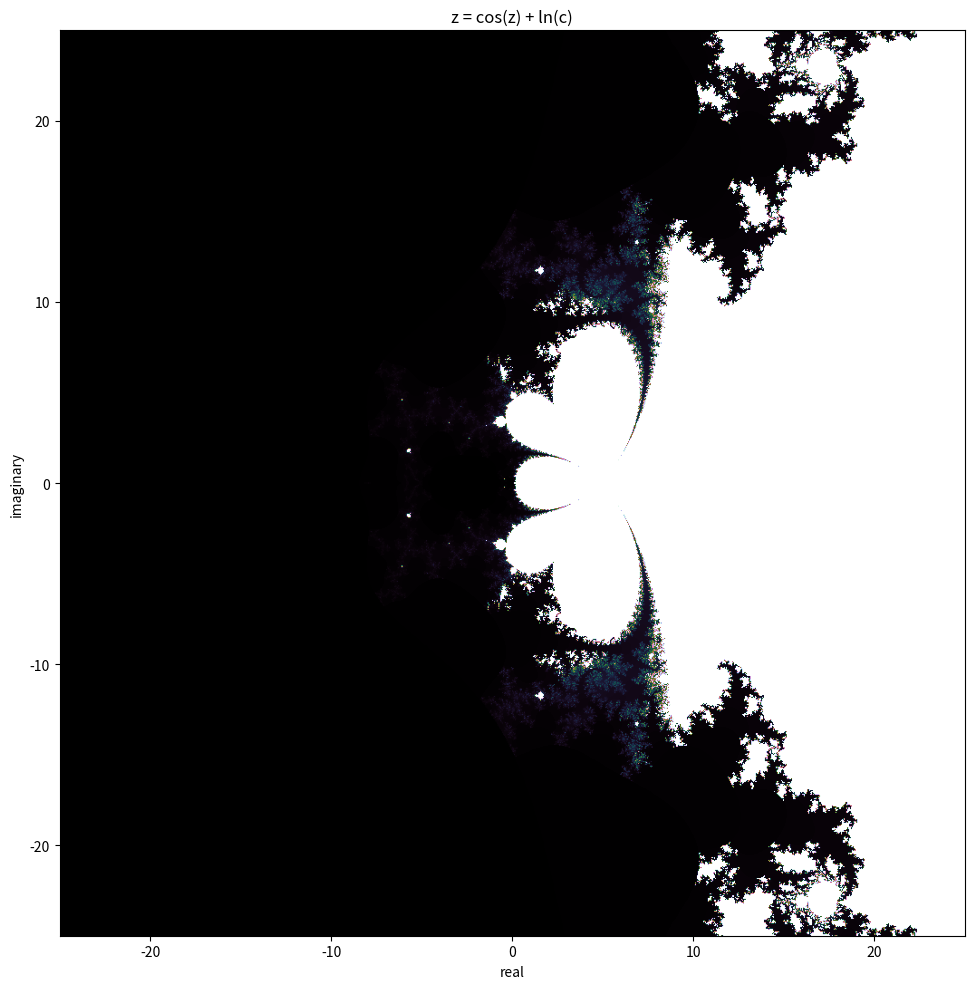

This figure's Python source:
# cos(z) + ln(c)

%matplotlib tk
import numpy as np
import matplotlib.pyplot as plt
from matplotlib.colors import LinearSegmentedColormap
from matplotlib import cm


width, height = 1000, 1000 # defines quality of meshgrid
max_iter = 300 #how many it takes before program decides if it is bounded
zoom_factor = 0.05  # decrease number to zoom in, increase to zoom out

# Initial bounds
real_min, real_max = -25, 25 # fixed by the real axis
imag_min, imag_max = -25, 25 # fixed by the imaginary axis


def compute_fractal(real_min, real_max, imag_min, imag_max): # this part actually computes & processes the fractal before plotting it
    real = np.linspace(real_min, real_max, width) # real axis 
    imag = np.linspace(imag_min, imag_max, height) # imaginary axis
    real_grid, imag_grid = np.meshgrid(real, imag) # creates meshgrid out of real and imaginary axis—— the complex plane!
    c = real_grid + 1j * imag_grid 
    #This one's a little complicated. 
    #c is a complex number that is fixed throughout a single iteration, a.k.a it CAN and WILL change to compute the entire image,
    #just not within a single instance. In this case, c is being defined as a number that's on the real and imaginary axis. 
    #i.e, if c = 1, it really can also mean c = 1 + 0i, or 'j' in this case. That being said, c can be 0 + 2j, or 30.2 + 2.5j——
    #it really depends on what you're setting c to, and where z goes. Fun!!
    
    z = np.zeros_like(c)
    #Copies the array format of c, since z can also be a complex number too. z is always changing in every single iteration, 
    #it allows us to see whether the series diverges or orbits indefinitely between a sequence of numbers—— if it is bounded. 
    
    divergence_iter = np.zeros(c.shape, dtype=int) # tracks how many iterations it takes for the series to diverge
    mask = np.ones(c.shape, dtype=bool) 
    # this basically lets all the points in the meshgrid start off on a clean slate, 
    # and if it diverges it lets the computer know it can stop computing it so that the 
    # program runs faster :)

    for i in range(max_iter):
        with np.errstate(divide='ignore', invalid='ignore', over='ignore'): # safeguard for errors so it doesnt crash lol
            z[mask] = np.cos(z[mask]) + np.log(c[mask]) # actual equation: z = cos(z) + ln(c)
            mask_new = np.abs(z) <= 10 # escape test
            divergence_iter[mask & ~mask_new] = i # keeps track of how many iterations it takes for series to diverge.
            mask &= mask_new # updates which ones have diverged and which have not (bounded).

    divergence_iter[mask] = max_iter 
    # clean up of which numbers did not diverge past the max_iterations and therefore belongs to the fractal set.
    return divergence_iter


def plot_fractal(ax, divergence_iter, real_min, real_max, imag_min, imag_max): #plotting time!!
    ax.clear() #now its time to actually plot these points on a graph to create fractal images.
    ax.imshow(
        divergence_iter,
        cmap=cm.cubehelix,
        extent=(real_min, real_max, imag_min, imag_max),
        origin='lower'
    )
    ax.set_title("z = cos(z) + ln(c)") #equation so you know, + real and imag axis
    ax.set_xlabel("real")
    ax.set_ylabel("imaginary")
    plt.draw()

# Click event callback
def on_click(event):
    global real_min, real_max, imag_min, imag_max

    if event.inaxes:
        
        x_center, y_center = event.xdata, event.ydata #this tracks the data of the mouse (and where it wanders)

        
        real_range = (real_max - real_min) * zoom_factor #this computes the new bounds by multiplying by the zoom.
        imag_range = (imag_max - imag_min) * zoom_factor
        real_min = x_center - real_range / 2
        real_max = x_center + real_range / 2
        imag_min = y_center - imag_range / 2
        imag_max = y_center + imag_range / 2

        
        divergence_iter = compute_fractal(real_min, real_max, imag_min, imag_max) #this recomputes the entire plot to the 'zoomed' in intervals
        plot_fractal(ax, divergence_iter, real_min, real_max, imag_min, imag_max) # this plots it


fig, ax = plt.subplots(figsize=(10, 10)) # first render!
divergence_iter = compute_fractal(real_min, real_max, imag_min, imag_max)
plot_fractal(ax, divergence_iter, real_min, real_max, imag_min, imag_max)


fig.canvas.mpl_connect('button_press_event', on_click) #now connect the two together!!
plt.tight_layout()
plt.show()
